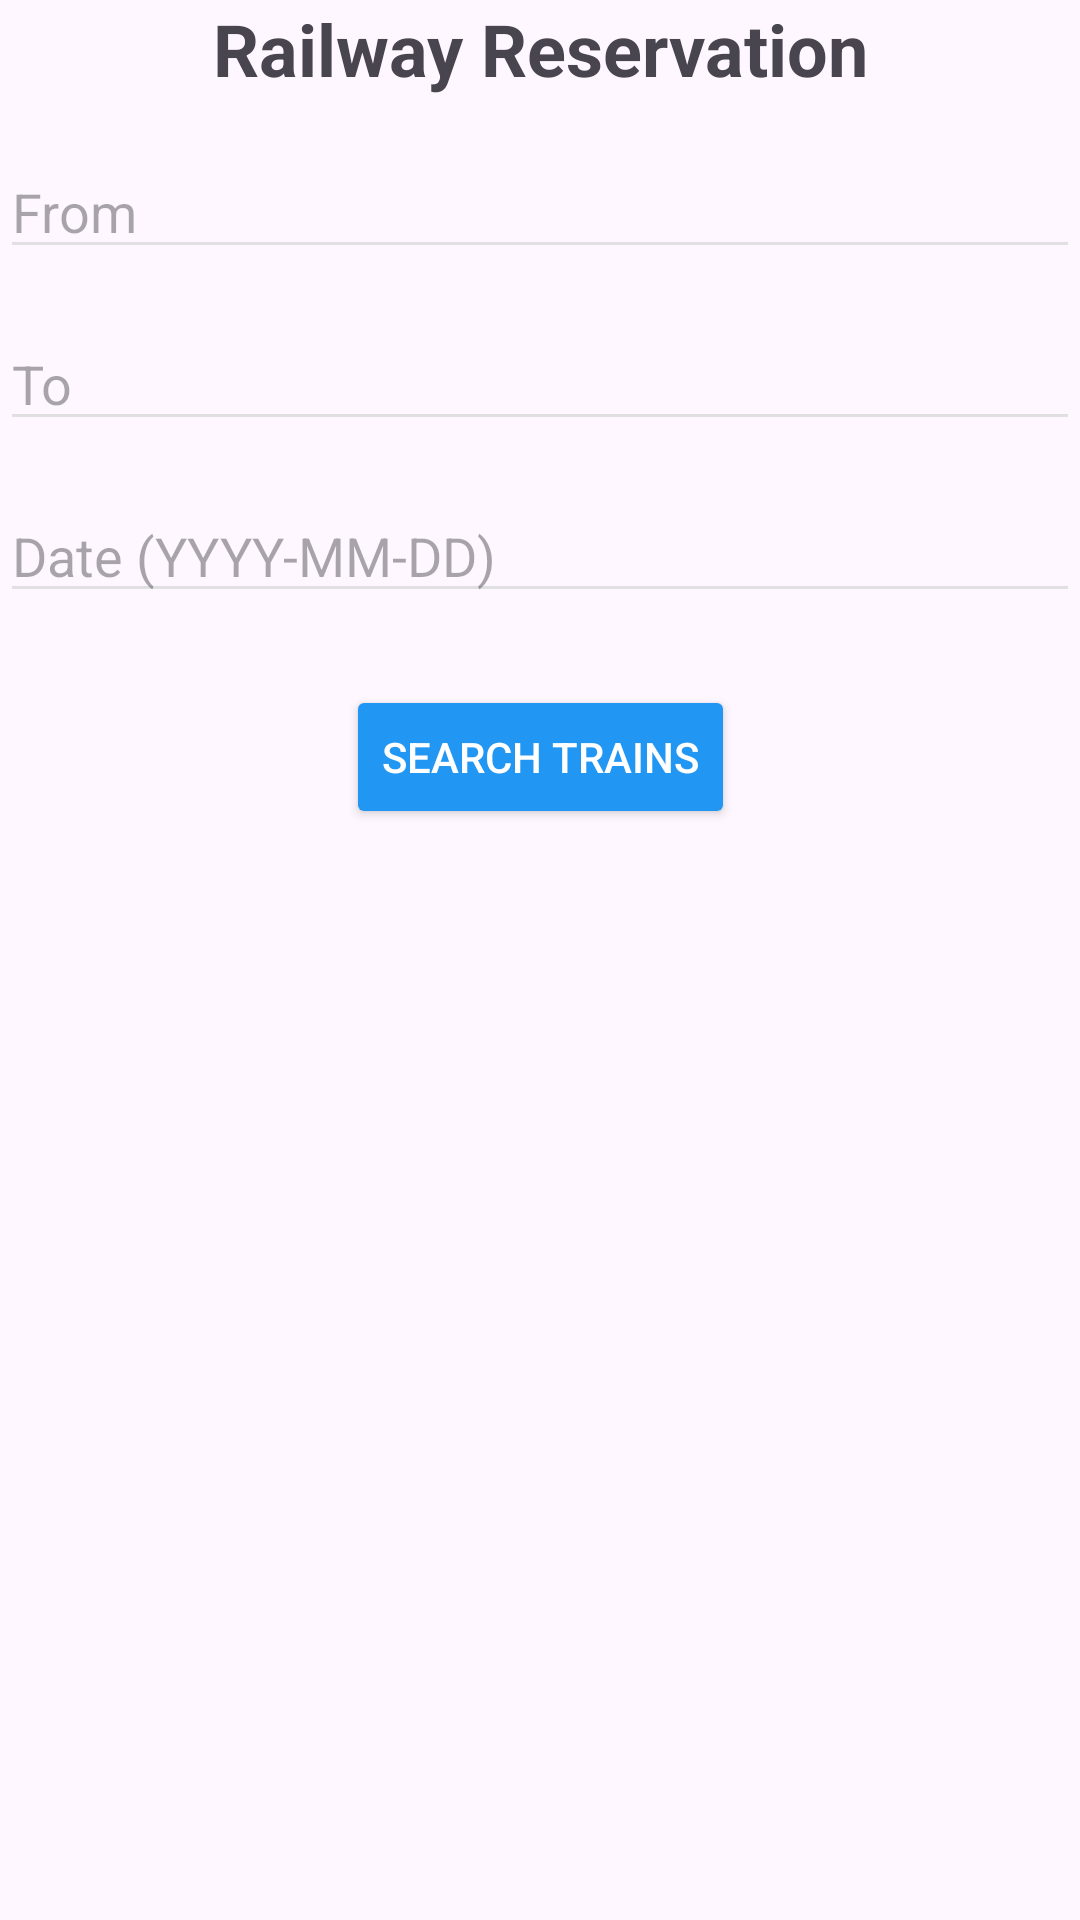

Write the Android layout XML for this screen, with the resource values it uses.
<!-- AndroidManifest.xml: application theme Theme.Railquest -->
<!-- res/layout/activity_search_page.xml -->
<?xml version="1.0" encoding="utf-8"?>
<androidx.constraintlayout.widget.ConstraintLayout xmlns:android="http://schemas.android.com/apk/res/android"
    xmlns:app="http://schemas.android.com/apk/res-auto"
    xmlns:tools="http://schemas.android.com/tools"
    android:layout_width="match_parent"
    android:layout_height="match_parent"
    tools:context=".search_page">

    

    <TextView
        android:id="@+id/textViewTitle"
        android:layout_width="wrap_content"
        android:layout_height="wrap_content"
        android:text="Railway Reservation"
        android:textSize="24sp"
        android:textStyle="bold"
        app:layout_constraintBottom_toTopOf="@+id/editTextSource"
        app:layout_constraintEnd_toEndOf="parent"
        app:layout_constraintHorizontal_bias="0.5"
        app:layout_constraintStart_toStartOf="parent"
        app:layout_constraintTop_toTopOf="parent"
        app:layout_constraintVertical_bias="0.5" />

    <EditText
        android:id="@+id/editTextSource"
        android:layout_width="0dp"
        android:layout_height="wrap_content"
        android:layout_marginTop="16dp"
        android:backgroundTint="#E0E0E0"
        android:hint="From"
        app:layout_constraintBottom_toTopOf="@+id/editTextDestination"
        app:layout_constraintEnd_toEndOf="parent"
        app:layout_constraintHorizontal_bias="0.5"
        app:layout_constraintStart_toStartOf="parent"
        app:layout_constraintTop_toBottomOf="@+id/textViewTitle"
        app:layout_constraintVertical_bias="0.5" />

    <EditText
        android:id="@+id/editTextDestination"
        android:layout_width="0dp"
        android:layout_height="wrap_content"
        android:layout_marginTop="16dp"
        android:backgroundTint="#E0E0E0"
        android:hint="To"
        app:layout_constraintBottom_toTopOf="@+id/editTextDate"
        app:layout_constraintEnd_toEndOf="parent"
        app:layout_constraintHorizontal_bias="0.5"
        app:layout_constraintStart_toStartOf="parent"
        app:layout_constraintTop_toBottomOf="@+id/editTextSource"
        app:layout_constraintVertical_bias="0.5" />

    <EditText
        android:id="@+id/editTextDate"
        android:layout_width="0dp"
        android:layout_height="wrap_content"
        android:layout_marginTop="16dp"
        android:backgroundTint="#E0E0E0"
        android:hint="Date (YYYY-MM-DD)"
        app:layout_constraintBottom_toTopOf="@+id/buttonSearchTrains"
        app:layout_constraintEnd_toEndOf="parent"
        app:layout_constraintHorizontal_bias="0.5"
        app:layout_constraintStart_toStartOf="parent"
        app:layout_constraintTop_toBottomOf="@+id/editTextDestination"
        app:layout_constraintVertical_bias="0.5" />

    <ImageView
        android:id="@+id/imageViewCalendar"
        android:layout_width="wrap_content"
        android:layout_height="wrap_content"
        android:layout_marginEnd="16dp"
        android:src="@drawable/ic_calender"
        app:layout_constraintBottom_toBottomOf="@id/editTextDate"
        app:layout_constraintEnd_toEndOf="parent"
        app:layout_constraintTop_toTopOf="@id/editTextDate"
        app:layout_constraintVertical_bias="1.0" />

    <Button
        android:id="@+id/buttonSearchTrains"
        android:layout_width="wrap_content"
        android:layout_height="wrap_content"
        android:layout_marginTop="24dp"
        android:backgroundTint="#2196F3"
        android:text="Search Trains"
        android:textColor="@android:color/white"
        app:layout_constraintEnd_toEndOf="parent"
        app:layout_constraintStart_toStartOf="parent"
        app:layout_constraintTop_toBottomOf="@+id/editTextDate" />

    
    <ListView
        android:id="@+id/listViewTrains"
        android:layout_width="0dp"
        android:layout_height="0dp"
        android:layout_marginTop="24dp"
        android:visibility="gone"
        app:layout_constraintBottom_toBottomOf="parent"
        app:layout_constraintEnd_toEndOf="parent"
        app:layout_constraintStart_toStartOf="parent"
        app:layout_constraintTop_toBottomOf="@id/buttonSearchTrains" />

</androidx.constraintlayout.widget.ConstraintLayout>
<!-- resources referenced by this layout -->
<resources>
  <style name="Theme.Railquest" parent="Base.Theme.Railquest" />
  <style name="Base.Theme.Railquest" parent="Theme.Material3.DayNight.NoActionBar">
          
          
      </style>
</resources>
